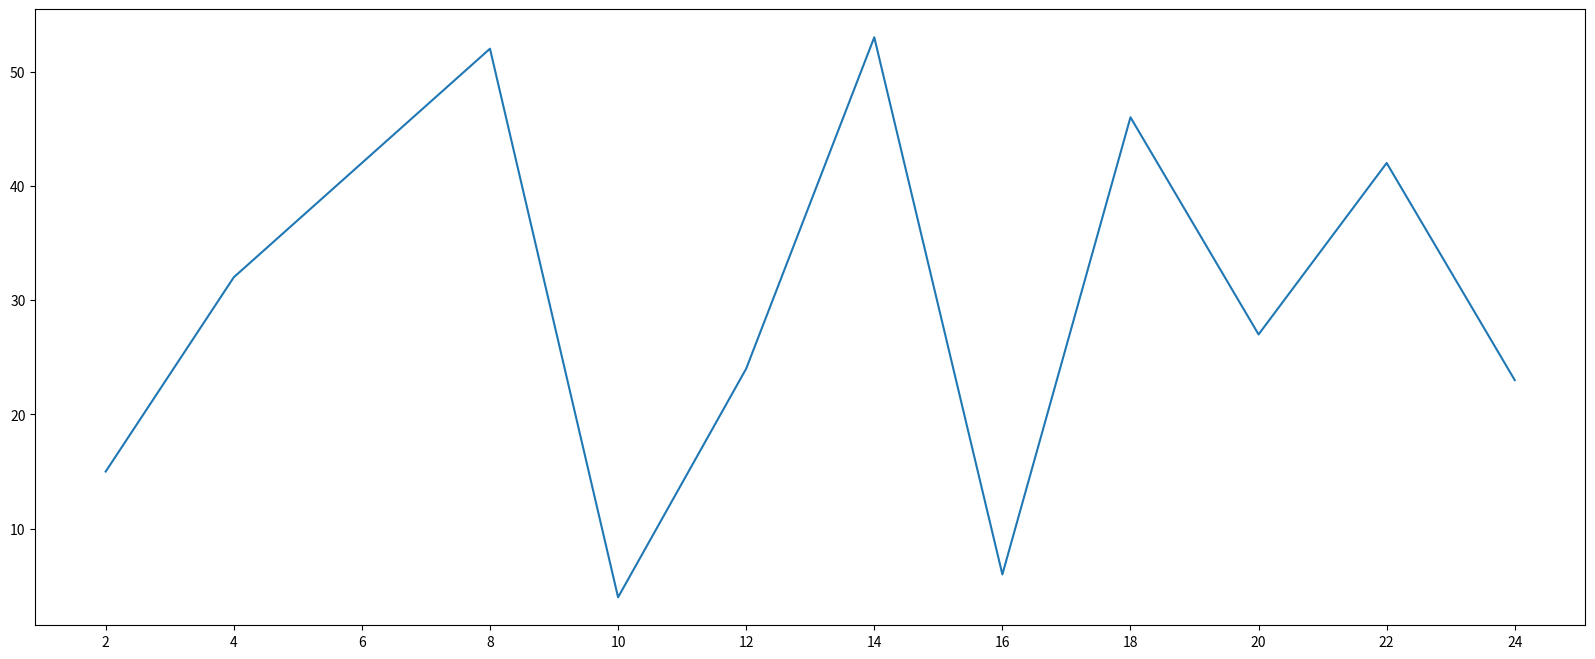

Recreate this plot in Python.
from matplotlib import pyplot as plt

x = range(2, 26, 2)
y = [15, 32, 42, 52, 4, 24, 53, 6, 46, 27, 42, 23]
plt.figure(figsize=(20, 8), dpi=80)

plt.plot(x, y)
plt.xticks(x)

plt.show()